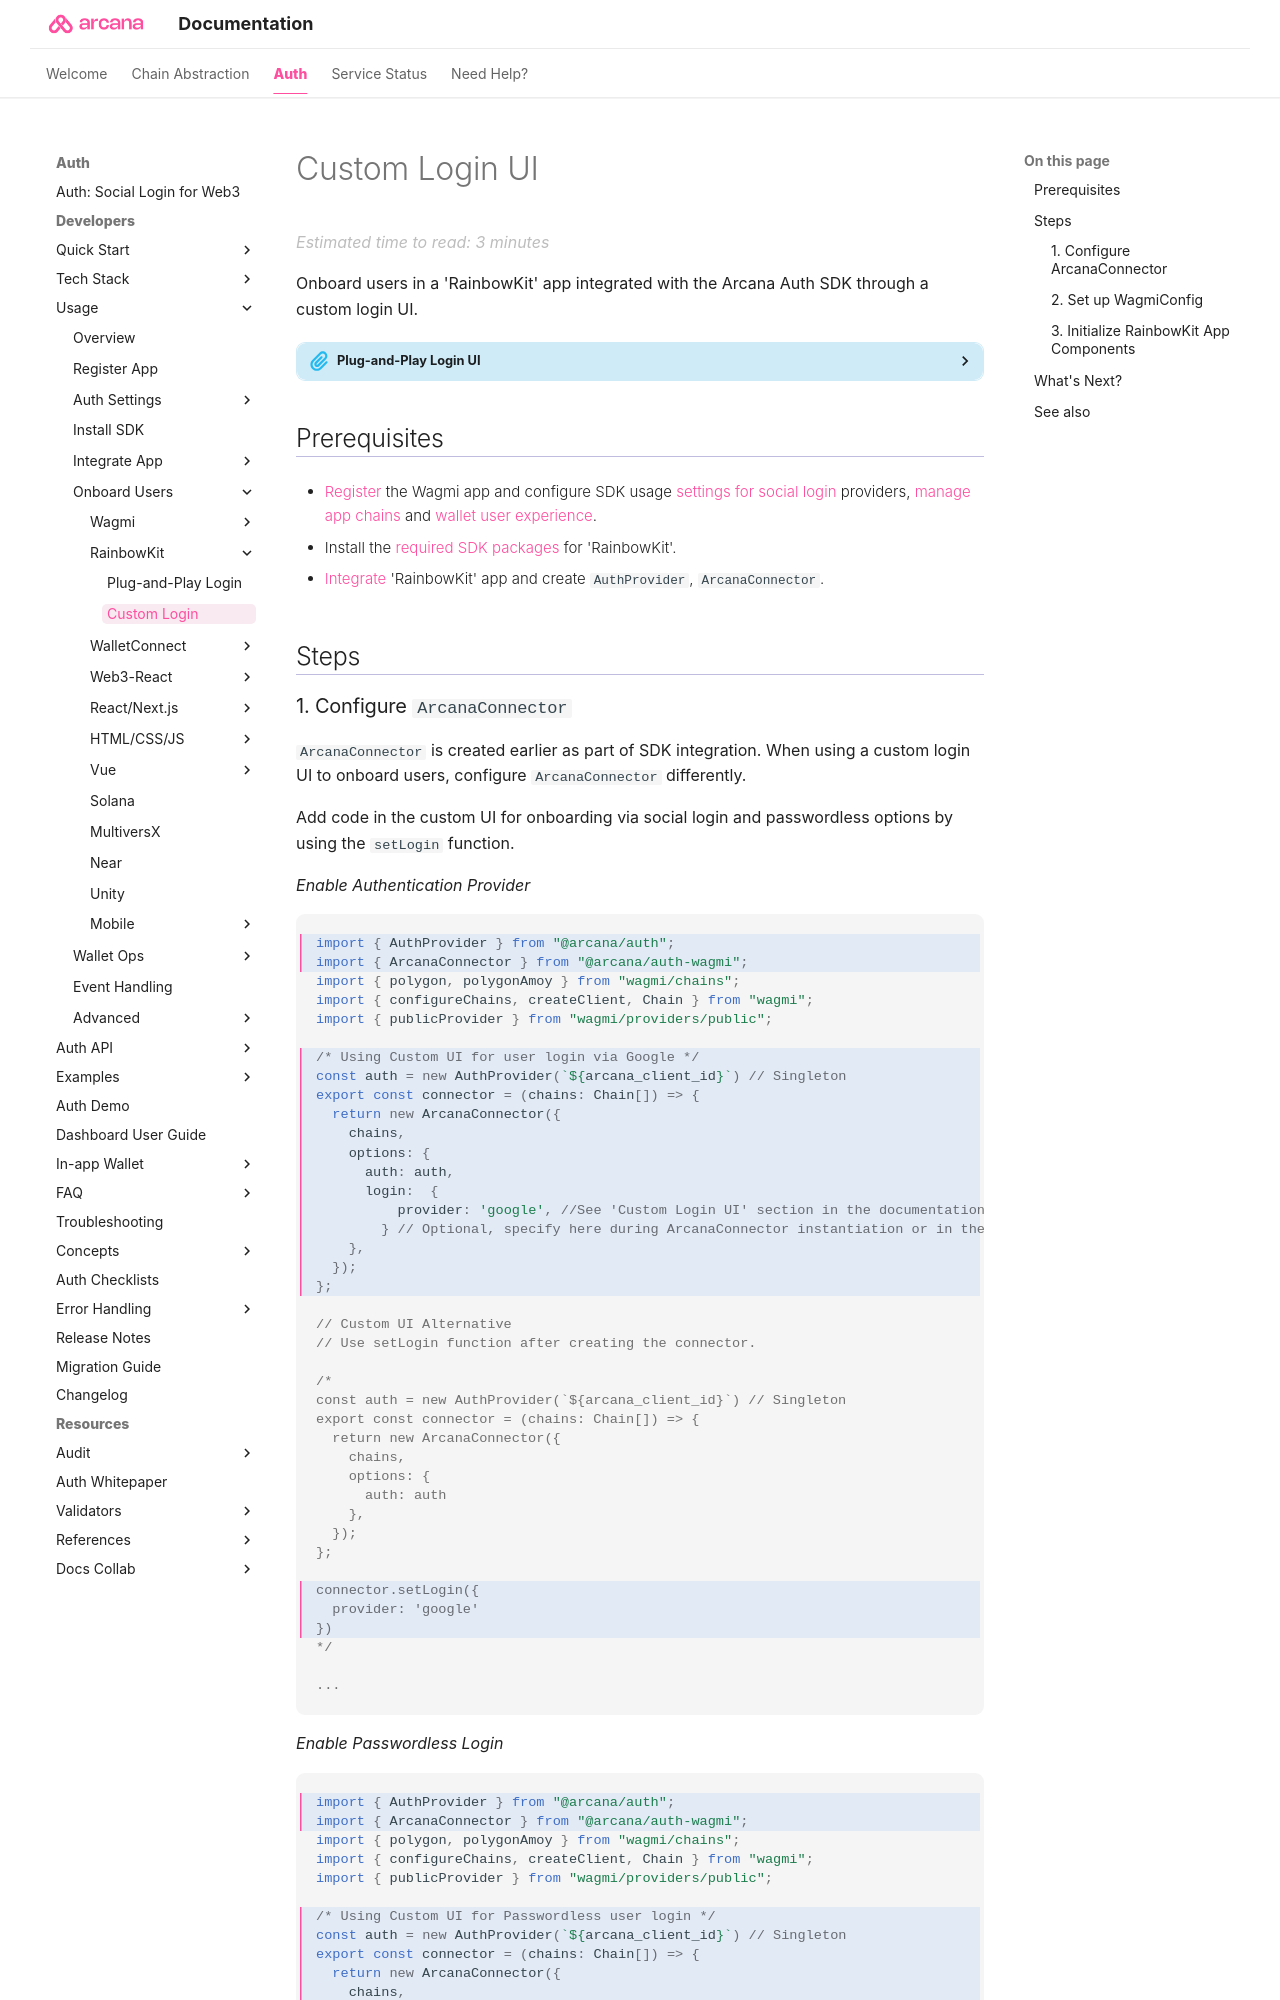

repository: shaloo/docs.arcana · page: auth/onboard/rainbow/rainbow-custom-ui/index.html · generator: mkdocs

---
alias: onboard-rainbow-app-custom-ui
title: 'RainbowKit App: Build Custom Login UI'
description: 'Onboard Users via Custom Login UI in Web3 RainbowKit apps integrated with the Arcana Auth SDK using the instructions listed here.'
arcana:
  root_rel_path: ../..
  app_type: "'RainbowKit'"
  app_example_submodule: "`sample-auth-rainbowkit-viem`, `sample-auth-rainbowkit"
  social_provider: "'google'"
  pnp_login_ui_tag: "onboard-rainbow-app-pnp-ui"
---

# Custom Login UI

Onboard users in a {{page.meta.arcana.app_type}} app integrated with the {{config.extra.arcana.sdk_name}} through a custom login UI.

{% include "./text-snippets/info-alternative-onboard-pnp-login.md" %}

## Prerequisites

* [[register-app-auth|Register]] the Wagmi app and configure SDK usage [[index-config-social-providers|settings for social login]] providers, [[configure-wallet-chains|manage app chains]] and [[index-setup-wallet|wallet user experience]].

* Install the [[sdk-installation|required SDK packages]] for {{page.meta.arcana.app_type}}.

* [[integrate-wagmi-app|Integrate]] {{page.meta.arcana.app_type}} app and create `AuthProvider`, `ArcanaConnector`.

## Steps
